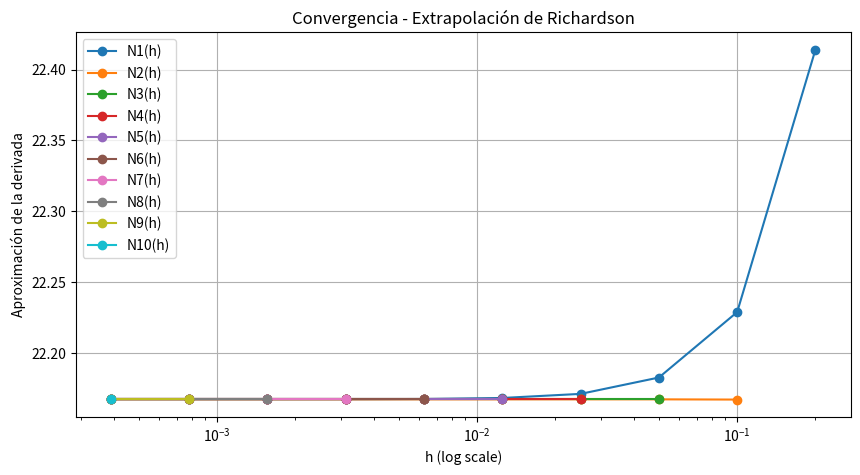

Source code (Python):
import numpy as np
import pandas as pd
import matplotlib.pyplot as plt

# Función dada
def f(x):
    return (x * np.exp(x))

# Derivada centrada de orden 2
def derivada_centrada(f, x0, h):
    return (f(x0 + h) - f(x0 - h)) / (2 * h)

# Extrapolación de Richardson
def richardson_derivada(f, x0, h_inicial, niveles):
    hs = [h_inicial / (2**i) for i in range(niveles)]
    filas = []
    
    D = [[0 for _ in range(niveles)] for _ in range(niveles)]
    
    for i, h in enumerate(hs):
        x_menos = x0 - h
        x_mas = x0 + h
        fx_menos = f(x_menos)
        fx_mas = f(x_mas)
        
        D[i][0] = derivada_centrada(f, x0, h)
        
        for j in range(1, i + 1):
            D[i][j] = D[i][j-1] + (D[i][j-1] - D[i-1][j-1]) / (4**j - 1)
        
        fila = {
            "h": round(h, 8),
            "x0 - h": round(x_menos, 8),
            "x0 + h": round(x_mas, 8),
            "f(x0 - h)": round(fx_menos, 6),
            "f(x0 + h)": round(fx_mas, 6)
        }
        for j in range(i + 1):
            fila[f"N{j+1}(h)"] = round(D[i][j], 6)
        
        filas.append(fila)

    columnas = ["h", "x0 - h", "x0 + h", "f(x0 - h)", "f(x0 + h)"] + [f"N{j+1}(h)" for j in range(niveles)]
    tabla = pd.DataFrame(filas, columns=columnas)

    return tabla, D

# Ejecutar algoritmo
x0 = 2
h_inicial = 0.2
niveles = 10

tabla, D = richardson_derivada(f, x0, h_inicial, niveles)
print(tabla)

# Gráfica de convergencia
plt.figure(figsize=(10, 5))
for j in range(niveles):
    y_vals = [D[i][j] for i in range(j, niveles)]
    h_vals = [h_inicial / (2**i) for i in range(j, niveles)]
    plt.plot(h_vals, y_vals, marker='o', label=f"N{j+1}(h)")

plt.xscale('log')
plt.xlabel("h (log scale)")
plt.ylabel("Aproximación de la derivada")
plt.title("Convergencia - Extrapolación de Richardson")
plt.grid(True)
plt.legend()
plt.show()
